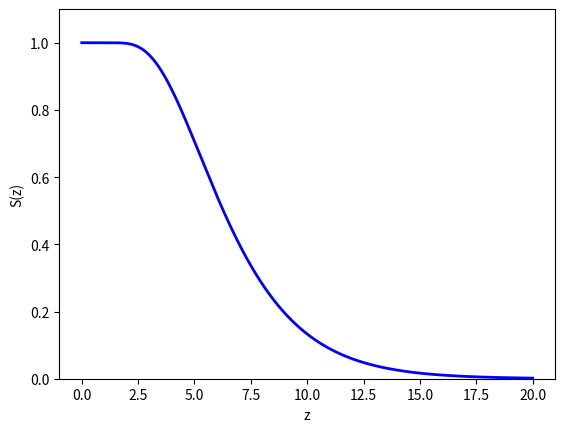

This figure's Python source:
import numpy as np
from matplotlib import pyplot as plt

def S(z):
    nmax = 1000
    S1 = 0.
    S2 = 1.
    for Q in range(1,nmax):
        S1 += 2*Q**2*np.exp(-0.5*z*Q**2)
        S2 += 2*np.exp(-0.5*z*Q**2)
    return z*S1/S2

if (__name__ == '__main__'):
    T = 20.0
    I = 0.25
    z = 4*np.pi**2*I/T
    print (z, S(z), 1/(4.*np.pi**2*I)*S(z))
    eps = 1.E-2
    X = np.arange(eps,20,eps)
    Y = np.vectorize(S)(X)
    plt.clf()
    ax = plt.gca()
    ax.set_xlabel('z')
    ax.set_ylabel('S(z)')
    ax.set_ylim(0,1.1)
    plt.plot(X,Y,
             linewidth=2,
             color='blue')
    plt.savefig('S.pdf',bbox_inches='tight')
